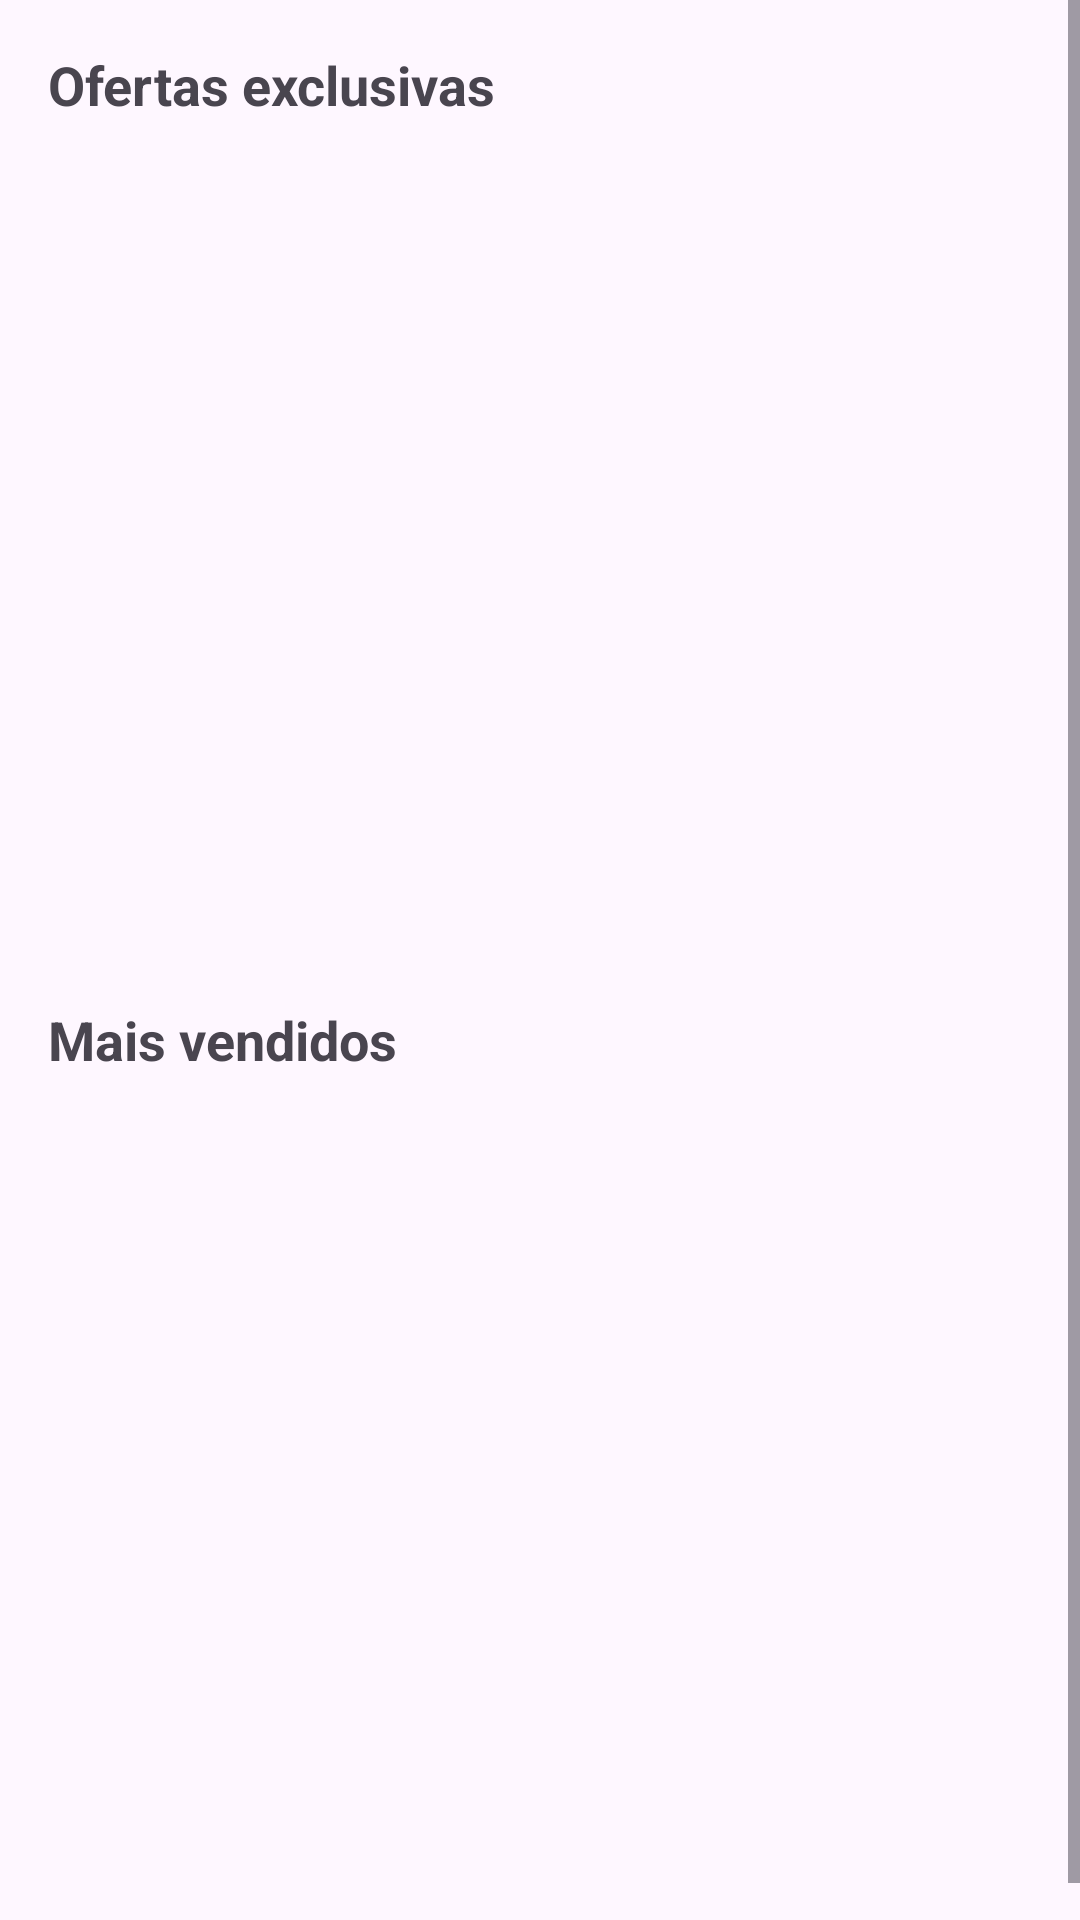

Write the Android layout XML for this screen, with the resource values it uses.
<!-- AndroidManifest.xml: application theme Theme.WineWine -->
<!-- res/layout/fragment_home.xml -->
<?xml version="1.0" encoding="utf-8"?>
<ScrollView
    xmlns:android="http://schemas.android.com/apk/res/android"
    android:layout_width="match_parent"
    android:layout_height="match_parent"
    android:fillViewport="true">

    <LinearLayout
        android:layout_width="match_parent"
        android:layout_height="wrap_content"
        android:orientation="vertical"
        android:padding="16dp">

        
        <TextView
            android:layout_width="match_parent"
            android:layout_height="wrap_content"
            android:layout_marginBottom="8dp"
            android:text="Ofertas exclusivas"
            android:textSize="18sp"
            android:textStyle="bold" />

        <androidx.recyclerview.widget.RecyclerView
            android:id="@+id/rvOfertas"
            android:layout_width="match_parent"
            android:layout_height="270dp"
            android:layout_marginBottom="16dp"
            android:nestedScrollingEnabled="false" />

        
        <TextView
            android:layout_width="match_parent"
            android:layout_height="wrap_content"
            android:layout_marginBottom="8dp"
            android:text="Mais vendidos"
            android:textSize="18sp"
            android:textStyle="bold" />

        <androidx.recyclerview.widget.RecyclerView
            android:id="@+id/rvMaisVendidos"
            android:layout_width="match_parent"
            android:layout_height="270dp" />
    </LinearLayout>
</ScrollView>
<!-- resources referenced by this layout -->
<resources>
  <style name="Theme.WineWine" parent="Base.Theme.WineWine" />
  <style name="Base.Theme.WineWine" parent="Theme.Material3.DayNight.NoActionBar">
          
          
      </style>
</resources>
